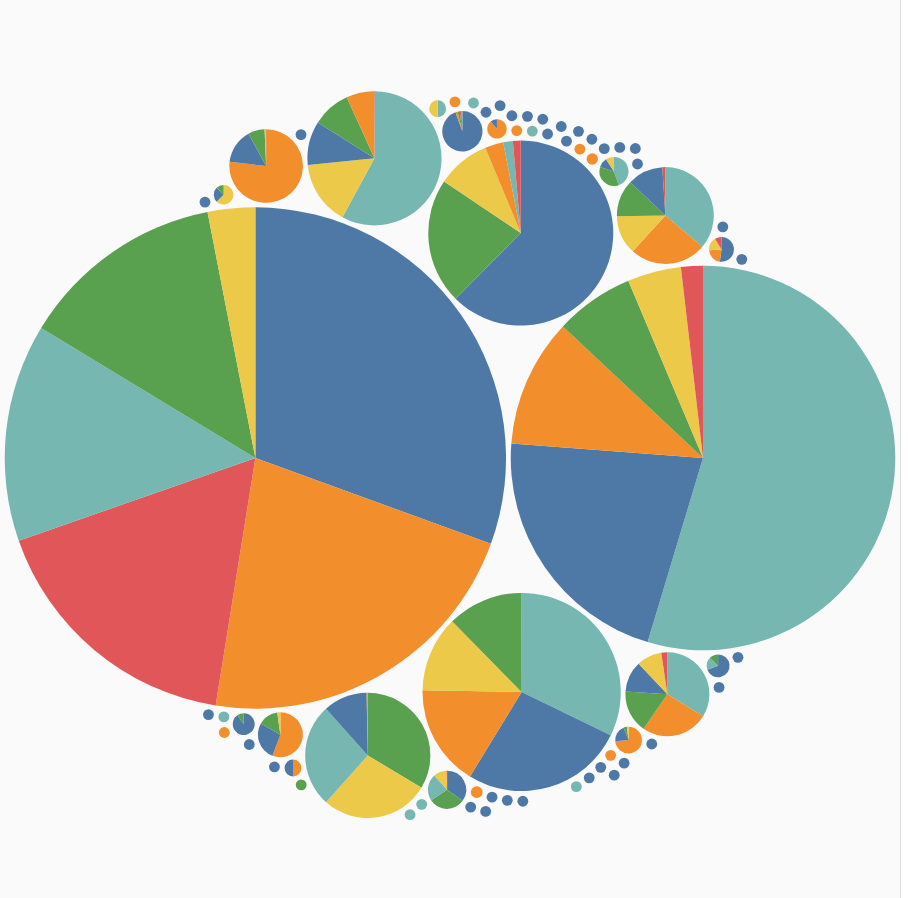
D3 v7 page, settled after 480 driven frames (8 s of simulated time); the page loaded 1 data file(s).


const width = 900;
const height = 900;

const svg = d3.select("svg");
const tooltip = d3.select(".tooltip");

const pack = d3.pack()
  .size([width, height])
  .padding(5);

d3.json("hc500_continent_d3.json").then(data => {

  const root = d3.hierarchy(data)
    .sum(d => d.value)
    .sort((a, b) => b.value - a.value);

  pack(root);

  // 👇 Set heading with total strains
  d3.select("#plot-title")
  .text(`HC500 → Continent Composition (Strains with continent data: ${root.value.toLocaleString()})`);

  const hc500Nodes = root.children;
  const continentTotals = {};

  hc500Nodes.forEach(hc500 => {
    hc500.children.forEach(cont => {
      continentTotals[cont.data.name] =
        (continentTotals[cont.data.name] || 0) + cont.data.value;
    });
  });
  // Collect unique continents
  const continents = Array.from(
    new Set(hc500Nodes.flatMap(d => d.children.map(c => c.data.name)))
  );

  const color = d3.scaleOrdinal()
    .domain(continents)
    .range(d3.schemeTableau10.concat(d3.schemeSet3, d3.schemePaired));

  const pie = d3.pie()
    .value(d => d.value)
    .padAngle(0);

  const arc = d3.arc();

  const g = svg.selectAll("g")
    .data(hc500Nodes)
    .enter()
    .append("g")
    .attr("transform", d => `translate(${d.x}, ${d.y})`);

  // Continent pie inside HC500
  g.each(function(d) {
    const radius = d.r;
    arc.innerRadius(0).outerRadius(radius);

    const continentData = d.children.map(c => c.data);

    d3.select(this)
      .selectAll("path")
      .data(pie(continentData))
      .enter()
      .append("path")
      .attr("d", arc)
      .attr("fill", p => color(p.data.name))
      .on("mouseover", (event, p) => {
        tooltip
          .style("opacity", 1)
          .html(`
            <strong>${d.data.name}</strong><br/>
            ${p.data.name}: ${p.data.value.toLocaleString()} strains
          `);
      })
      .on("mousemove", event => {
        tooltip
          .style("left", (event.pageX + 12) + "px")
          .style("top", (event.pageY + 12) + "px");
      })
      .on("mouseout", () => tooltip.style("opacity", 0));
  });

  // -----------------------
  // Scrollable legend
  // -----------------------
  const legend = d3.select("#legend-items");

  const legendItem = legend.selectAll(".legend-item")
    .data(continents)
    .enter()
    .append("div")
    .attr("class", "legend-item");

  legendItem.append("div")
    .attr("class", "legend-color")
    .style("background", d => color(d));

  legendItem.append("div")
    .html(d => `
        ${d}<br/>
        <span style="color:#555">
        ${continentTotals[d].toLocaleString()} strains
        </span>
    `);
});


### data: hc500_continent_d3.json
{
 "name": "MTB",
 "children": [
  {
   "name": "HC500_1",
   "children": [
    "{... 2 keys}",
    "{... 2 keys}",
    "{... 2 keys}",
    "{... 2 keys}",
    "{... 2 keys}",
    "{... 2 keys}"
   ]
  },
  {
   "name": "HC500_2",
   "children": [
    "{... 2 keys}",
    "{... 2 keys}",
    "{... 2 keys}",
    "{... 2 keys}",
    "{... 2 keys}",
    "{... 2 keys}"
   ]
  },
  {
   "name": "HC500_3",
   "children": [
    "{... 2 keys}",
    "{... 2 keys}",
    "{... 2 keys}",
    "{... 2 keys}",
    "{... 2 keys}",
    "{... 2 keys}"
   ]
  },
  {
   "name": "HC500_6",
   "children": [
    "{... 2 keys}",
    "{... 2 keys}",
    "{... 2 keys}",
    "{... 2 keys}",
    "{... 2 keys}",
    "{... 2 keys}"
   ]
  },
  {
   "name": "HC500_13",
   "children": [
    "{... 2 keys}",
    "{... 2 keys}",
    "{... 2 keys}",
    "{... 2 keys}",
    "{... 2 keys}",
    "{... 2 keys}"
   ]
  },
  {
   "name": "HC500_36",
   "children": [
    "{... 2 keys}",
    "{... 2 keys}",
    "{... 2 keys}",
    "{... 2 keys}",
    "{... 2 keys}",
    "{... 2 keys}"
   ]
  },
  {
   "name": "HC500_72",
   "children": [
    "{... 2 keys}",
    "{... 2 keys}",
    "{... 2 keys}",
    "{... 2 keys}"
   ]
  },
  {
   "name": "HC500_111",
   "children": [
    "{... 2 keys}"
   ]
  },
  "... 60 more items"
 ]
}